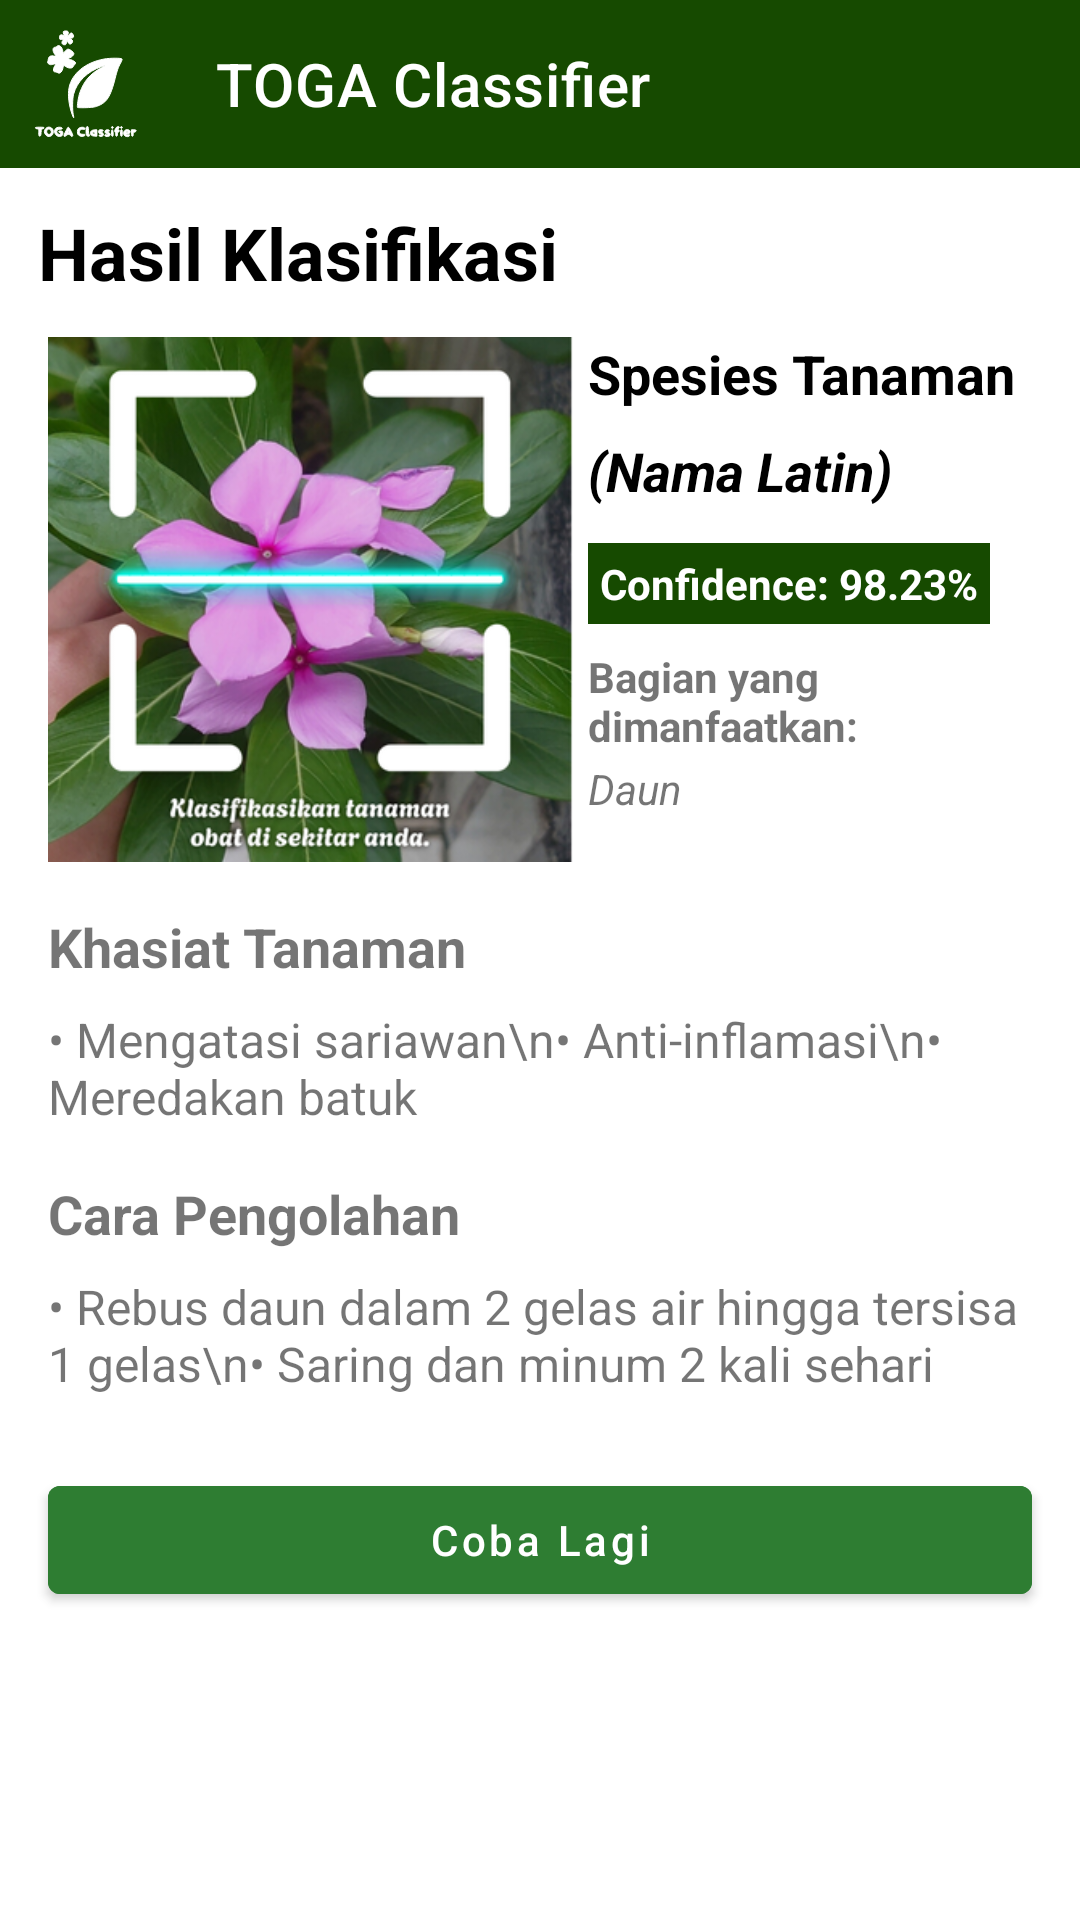

This screen was rendered from an Android layout file. Write that file and the resources it references.
<!-- AndroidManifest.xml: application theme Theme.TOGAClassifier -->
<!-- res/layout/activity_result.xml -->
<?xml version="1.0" encoding="utf-8"?>
<ScrollView xmlns:android="http://schemas.android.com/apk/res/android"
    xmlns:app="http://schemas.android.com/apk/res-auto"
    android:layout_width="match_parent"
    android:layout_height="match_parent"
    xmlns:tools="http://schemas.android.com/tools"
    android:fillViewport="true"
    android:background="#FFFFFF">

    <androidx.constraintlayout.widget.ConstraintLayout
        android:layout_width="match_parent"
        android:layout_height="wrap_content">

        
        <com.google.android.material.appbar.MaterialToolbar
            android:id="@+id/topAppBar"
            android:layout_width="0dp"
            android:layout_height="wrap_content"
            android:background="@color/primary"
            app:title="TOGA Classifier"
            app:titleTextColor="@color/white"
            app:navigationIcon="@drawable/logo_white"
            app:layout_constraintTop_toTopOf="parent"
            app:layout_constraintStart_toStartOf="parent"
            app:layout_constraintEnd_toEndOf="parent"/>

        
        <TextView
            android:id="@+id/sectionTitle"
            android:layout_width="wrap_content"
            android:layout_height="wrap_content"
            android:layout_marginTop="12dp"
            android:text="Hasil Klasifikasi"
            android:textColor="@android:color/black"
            android:textSize="24sp"
            android:textStyle="bold"
            app:layout_constraintEnd_toEndOf="parent"
            app:layout_constraintHorizontal_bias="0.067"
            app:layout_constraintStart_toStartOf="parent"
            app:layout_constraintTop_toBottomOf="@id/topAppBar" />

        
        <ImageView
            android:id="@+id/imgTanaman"
            android:layout_width="175dp"
            android:layout_height="175dp"
            android:layout_marginHorizontal="16dp"
            android:layout_marginTop="12dp"
            android:background="@drawable/placeholder"
            android:contentDescription="Foto Tanaman"
            android:scaleType="centerCrop"
            android:src="@drawable/placeholder"
            app:layout_constraintEnd_toEndOf="parent"
            app:layout_constraintHorizontal_bias="0.0"
            app:layout_constraintStart_toStartOf="parent"
            app:layout_constraintTop_toBottomOf="@id/sectionTitle" />

        

        <TextView
            android:id="@+id/tvNamaSpesies"
            android:layout_width="0dp"
            android:layout_height="wrap_content"
            android:layout_marginHorizontal="16dp"
            android:layout_marginTop="12dp"
            android:text="Spesies Tanaman"
            android:textColor="@android:color/black"
            android:textSize="18sp"
            android:textStyle="bold"
            app:layout_constraintEnd_toEndOf="parent"
            app:layout_constraintHorizontal_bias="0.483"
            app:layout_constraintStart_toStartOf="@id/guideline2"
            app:layout_constraintTop_toBottomOf="@id/sectionTitle" />

        <TextView
            android:id="@+id/tvBagianDimanfaatkan"
            android:layout_width="0dp"
            android:layout_height="wrap_content"
            android:layout_marginHorizontal="16dp"
            android:layout_marginTop="2dp"
            android:text="Daun"
            android:textSize="14sp"
            android:textStyle="italic"
            app:layout_constraintEnd_toEndOf="parent"
            app:layout_constraintHorizontal_bias="0.483"
            app:layout_constraintStart_toStartOf="@id/guideline2"
            app:layout_constraintTop_toBottomOf="@id/tvJudulBagianDimanfaatkan" />

        <TextView
            android:id="@+id/tvJudulBagianDimanfaatkan"
            android:layout_width="0dp"
            android:layout_height="wrap_content"
            android:layout_marginHorizontal="16dp"
            android:layout_marginTop="8dp"
            android:text="Bagian yang dimanfaatkan:"
            android:textSize="14sp"
            android:textStyle="bold"
            app:layout_constraintEnd_toEndOf="parent"
            app:layout_constraintHorizontal_bias="0.483"
            app:layout_constraintStart_toStartOf="@id/guideline2"
            app:layout_constraintTop_toBottomOf="@id/tvConfidence" />

        <TextView
            android:id="@+id/tvConfidence"
            android:layout_width="wrap_content"
            android:layout_height="wrap_content"
            android:layout_marginTop="12dp"
            android:background="@color/primary"
            android:padding="4dp"
            android:text="Confidence: 98.23%"
            android:textColor="@color/white"
            android:textSize="14sp"
            android:textStyle="bold"
            app:layout_constraintStart_toStartOf="@id/tvLatinSpesies"
            app:layout_constraintTop_toBottomOf="@id/tvLatinSpesies" />

        

        

        
        <TextView
            android:id="@+id/tvLatinSpesies"
            android:layout_width="0dp"
            android:layout_height="wrap_content"
            android:layout_marginHorizontal="16dp"
            android:layout_marginTop="8dp"
            android:text="(Nama Latin)"
            android:textColor="@android:color/black"
            android:textSize="18sp"
            android:textStyle="bold|italic"
            app:layout_constraintEnd_toEndOf="parent"
            app:layout_constraintHorizontal_bias="0.516"
            app:layout_constraintStart_toStartOf="@id/guideline2"
            app:layout_constraintTop_toBottomOf="@id/tvNamaSpesies" />

        <TextView
            android:id="@+id/khasiatTitle"
            android:layout_width="wrap_content"
            android:layout_height="wrap_content"
            android:text="Khasiat Tanaman"
            android:textSize="18sp"
            android:textStyle="bold"
            app:layout_constraintTop_toBottomOf="@id/imgTanaman"
            app:layout_constraintStart_toStartOf="parent"
            android:layout_marginTop="16dp"
            android:layout_marginStart="16dp" />

        
        <TextView
            android:id="@+id/tvKhasiat"
            android:layout_width="0dp"
            android:layout_height="wrap_content"
            android:text="• Mengatasi sariawan\n• Anti-inflamasi\n• Meredakan batuk"
            android:textSize="16sp"
            app:layout_constraintTop_toBottomOf="@id/khasiatTitle"
            app:layout_constraintStart_toStartOf="parent"
            app:layout_constraintEnd_toEndOf="parent"
            android:layout_marginTop="8dp"
            android:layout_marginHorizontal="16dp" />

        
        <TextView
            android:id="@+id/pengolahanTitle"
            android:layout_width="wrap_content"
            android:layout_height="wrap_content"
            android:text="Cara Pengolahan"
            android:textSize="18sp"
            android:textStyle="bold"
            app:layout_constraintTop_toBottomOf="@id/tvKhasiat"
            app:layout_constraintStart_toStartOf="parent"
            android:layout_marginTop="16dp"
            android:layout_marginStart="16dp" />

        
        <TextView
            android:id="@+id/tvPengolahan"
            android:layout_width="0dp"
            android:layout_height="wrap_content"
            android:text="• Rebus daun dalam 2 gelas air hingga tersisa 1 gelas\n• Saring dan minum 2 kali sehari"
            android:textSize="16sp"
            app:layout_constraintTop_toBottomOf="@id/pengolahanTitle"
            app:layout_constraintStart_toStartOf="parent"
            app:layout_constraintEnd_toEndOf="parent"
            android:layout_marginTop="8dp"
            android:layout_marginHorizontal="16dp" />

        
        <com.google.android.material.button.MaterialButton
            android:id="@+id/btnCobaLagi"
            android:layout_width="0dp"
            android:layout_height="wrap_content"
            android:text="Coba Lagi"
            android:textAllCaps="false"
            android:backgroundTint="#2E7D32"
            android:textColor="@android:color/white"
            app:layout_constraintTop_toBottomOf="@id/tvPengolahan"
            app:layout_constraintStart_toStartOf="parent"
            app:layout_constraintEnd_toEndOf="parent"
            android:layout_marginTop="24dp"
            android:layout_marginHorizontal="16dp"
            tools:fontFamily="sans-serif-black"/>

        <androidx.constraintlayout.widget.Guideline
            android:layout_width="wrap_content"
            android:layout_height="wrap_content"
            android:id="@+id/guideline2"
            app:layout_constraintGuide_percent="0.5"
            android:orientation="vertical"/>
    </androidx.constraintlayout.widget.ConstraintLayout>
</ScrollView>
<!-- resources referenced by this layout -->
<resources>
  <color name="primary">#164A00</color>
  <color name="white">#FFFFFFFF</color>
  <!-- drawable logo_white: vector/xml drawable (drawable, 6624 chars, omitted) -->
  <!-- drawable placeholder: png bitmap (drawable, 259997 bytes) -->
  <style name="Theme.TOGAClassifier" parent="Theme.MaterialComponents.DayNight.NoActionBar">
          <item name="colorPrimary">@color/primary</item>
      </style>
</resources>
